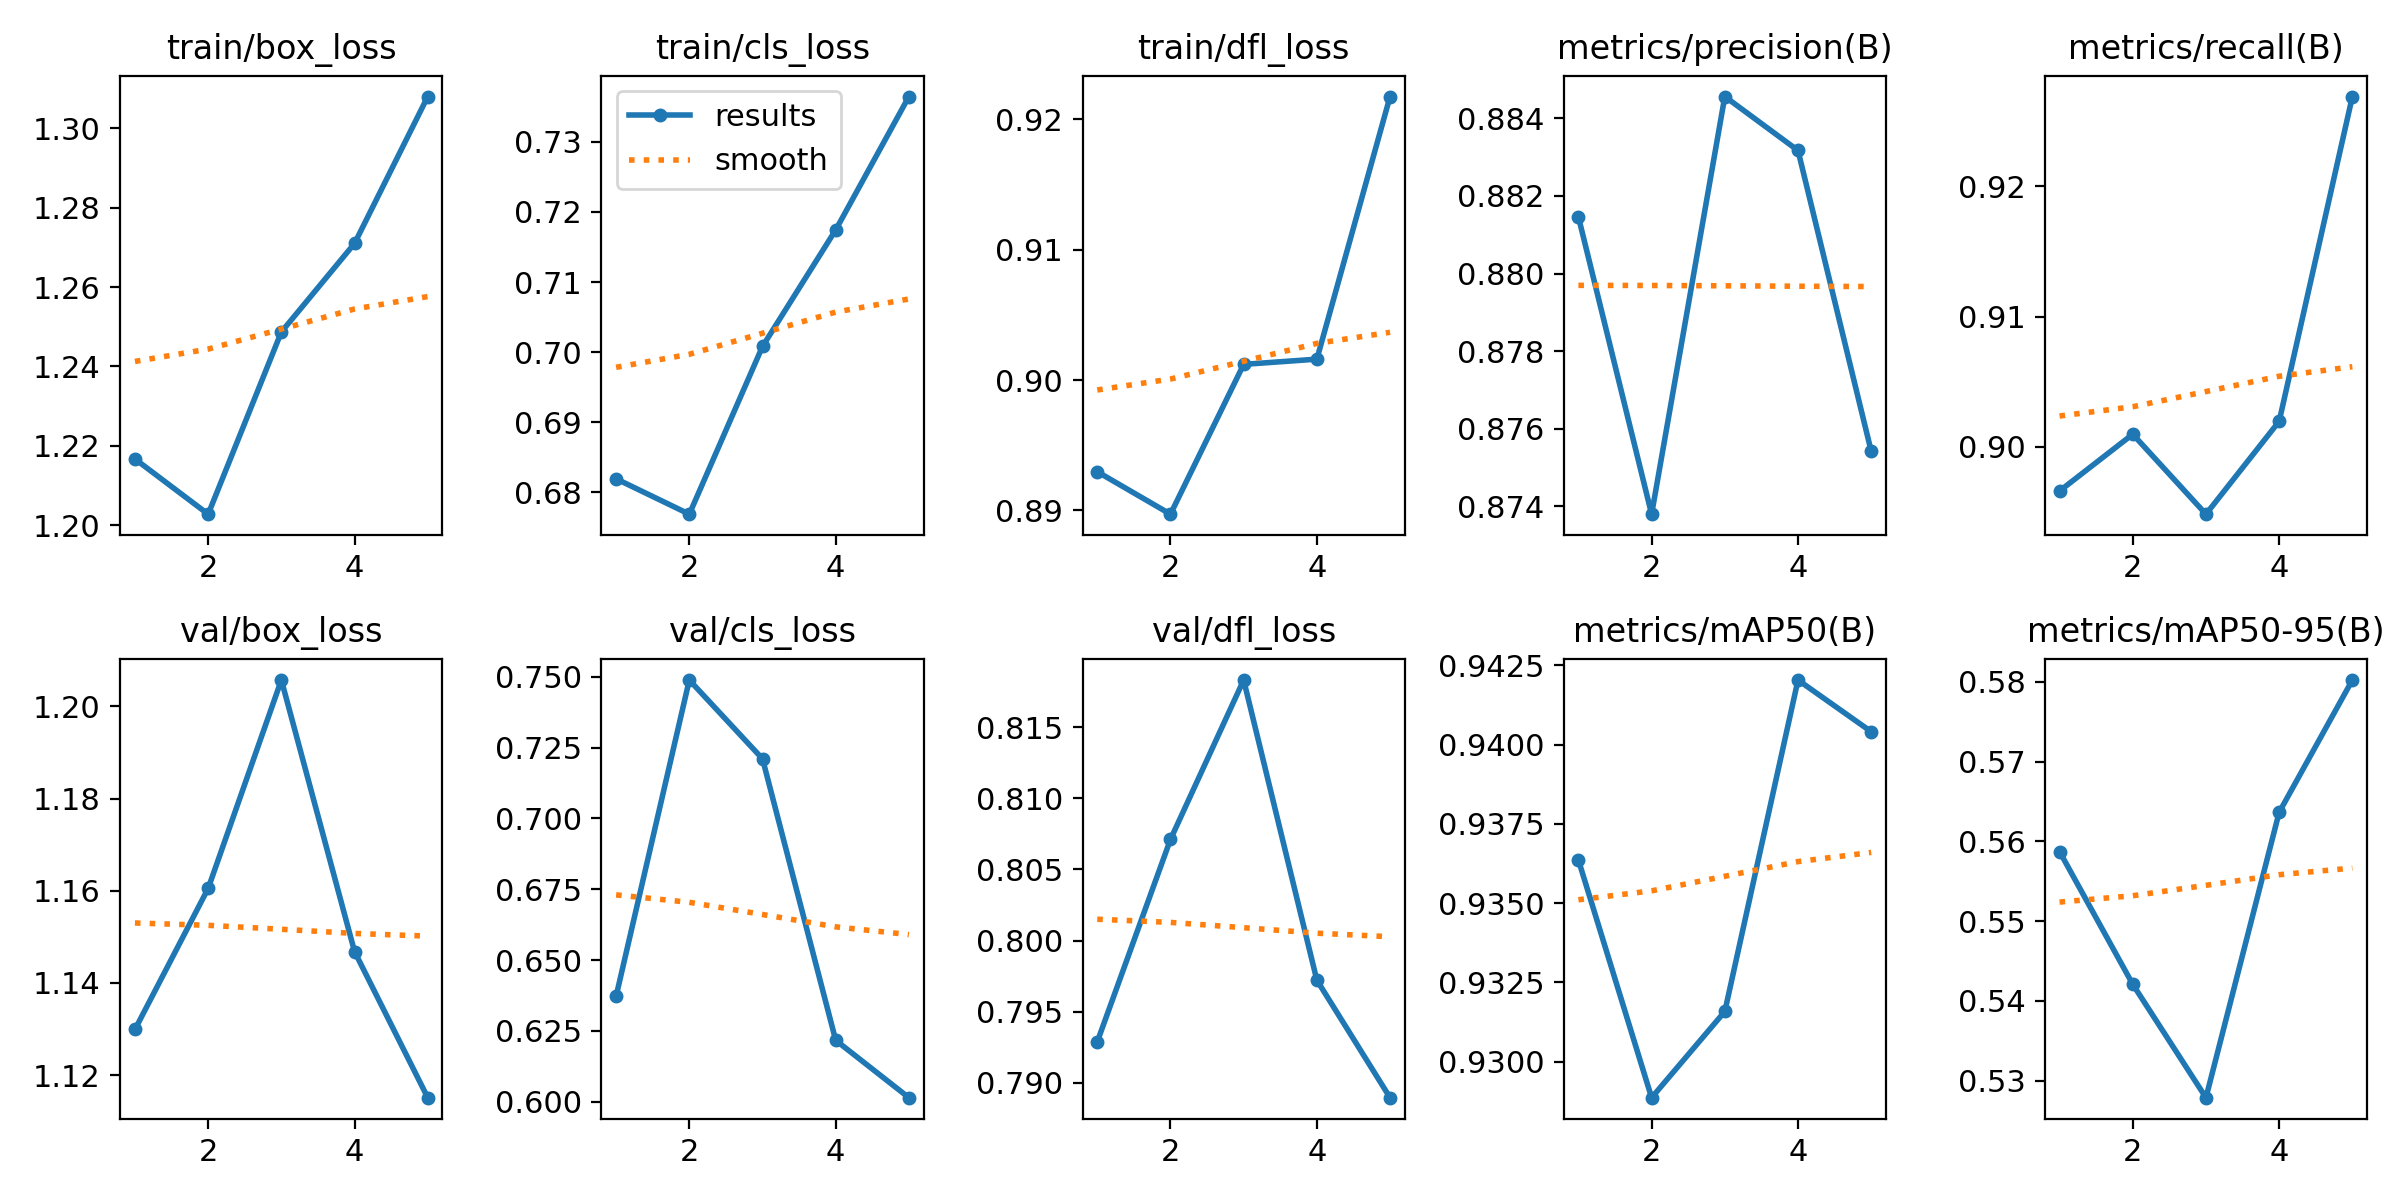

The file beside this chart, header and first rows:
epoch, train/box_loss, train/cls_loss, train/dfl_loss, metrics/precision(B), metrics/recall(B), metrics/mAP50(B), metrics/mAP50-95(B), val/box_loss, val/cls_loss, val/dfl_loss, lr/pg0, lr/pg1, lr/pg2
1, 1.217, 0.6819, 0.893, 0.8815, 0.8966, 0.9364, 0.5587, 1.13, 0.6372, 0.7929, 0.0006661, 0.0006661, 0.0006661
2, 1.203, 0.6768, 0.8897, 0.8738, 0.901, 0.9289, 0.5421, 1.161, 0.7489, 0.8071, 0.001069, 0.001069, 0.001069
3, 1.249, 0.7008, 0.9012, 0.8846, 0.8948, 0.9316, 0.5279, 1.206, 0.7211, 0.8183, 0.001208, 0.001208, 0.001208
4, 1.271, 0.7174, 0.9016, 0.8832, 0.902, 0.942, 0.5636, 1.147, 0.6217, 0.7972, 0.000812, 0.000812, 0.000812
5, 1.308, 0.7365, 0.9218, 0.8754, 0.9269, 0.9404, 0.5802, 1.115, 0.6014, 0.7889, 0.000416, 0.000416, 0.000416
